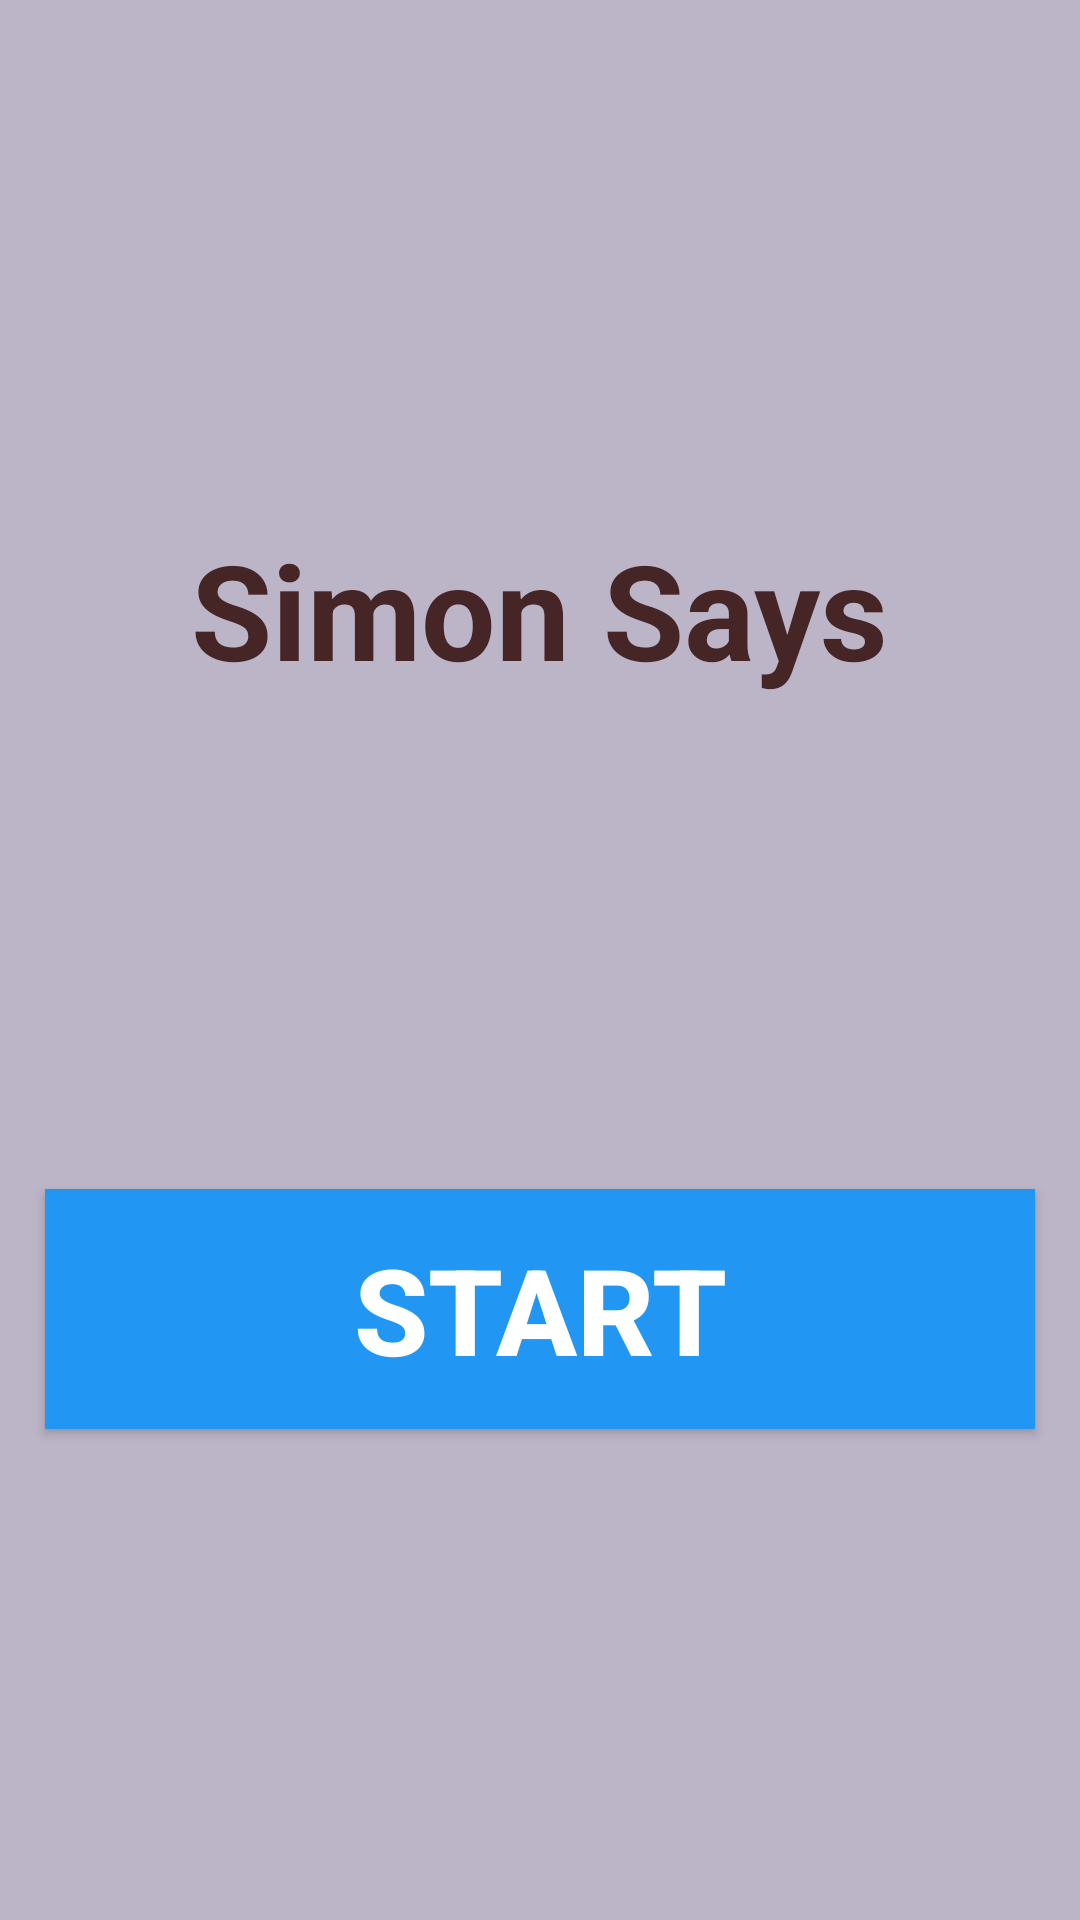

Produce the Android XML layout that renders to this screen, including the resource entries it uses.
<!-- AndroidManifest.xml: application theme AppTheme -->
<!-- res/layout/fragment_menu.xml -->
<?xml version="1.0" encoding="utf-8"?>
<androidx.constraintlayout.widget.ConstraintLayout xmlns:android="http://schemas.android.com/apk/res/android"
    xmlns:tools="http://schemas.android.com/tools"
    android:layout_width="match_parent"
    android:layout_height="match_parent"
    xmlns:app="http://schemas.android.com/apk/res-auto"
    tools:context=".MenuFragment"
    android:background="#BCB5C8">

    <TextView
        android:id="@+id/titleText"
        android:layout_width="wrap_content"
        android:layout_height="wrap_content"
        android:layout_centerHorizontal="true"
        android:layout_marginTop="10dp"
        android:text="@string/game_name"
        android:textColor="#452525"
        android:textSize="44sp"
        android:textStyle="bold"
        app:layout_constraintBottom_toTopOf="@+id/startGameBtn"
        app:layout_constraintEnd_toEndOf="parent"
        app:layout_constraintLeft_toLeftOf="parent"
        app:layout_constraintRight_toRightOf="parent"
        app:layout_constraintStart_toStartOf="parent"
        app:layout_constraintTop_toTopOf="parent" />

    <Button
        android:id="@+id/startGameBtn"
        android:layout_width="330dp"
        android:layout_height="80dp"
        android:layout_below="@id/titleText"
        android:layout_centerHorizontal="true"
        android:background="#2196F3"
        android:text="@string/startButton"
        android:textColor="#FFFFFF"
        android:textSize="40sp"
        android:textStyle="bold"
        app:layout_constraintBottom_toBottomOf="parent"
        app:layout_constraintEnd_toEndOf="parent"
        app:layout_constraintStart_toStartOf="parent"
        app:layout_constraintTop_toBottomOf="@+id/titleText"
        tools:text="Start" />

</androidx.constraintlayout.widget.ConstraintLayout>
<!-- resources referenced by this layout -->
<resources>
  <string name="game_name">Simon Says</string>
  <string name="startButton">Start</string>
  <style name="AppTheme" parent="Theme.AppCompat.Light.DarkActionBar">
          
          <item name="colorPrimary">@color/colorPrimary</item>
          <item name="colorPrimaryDark">@color/colorPrimaryDark</item>
          <item name="windowActionBar">false</item>
          <item name="windowNoTitle">true</item>
          <item name="colorAccent">@color/colorAccent</item>
      </style>
  <!-- not gathered from this repository: default colours our renderer supplied (Android Studio template values) -->
  <color name="colorPrimary">#FF6200EE</color>
  <color name="colorPrimaryDark">#FF3700B3</color>
  <color name="colorAccent">#FF03DAC5</color>
</resources>
